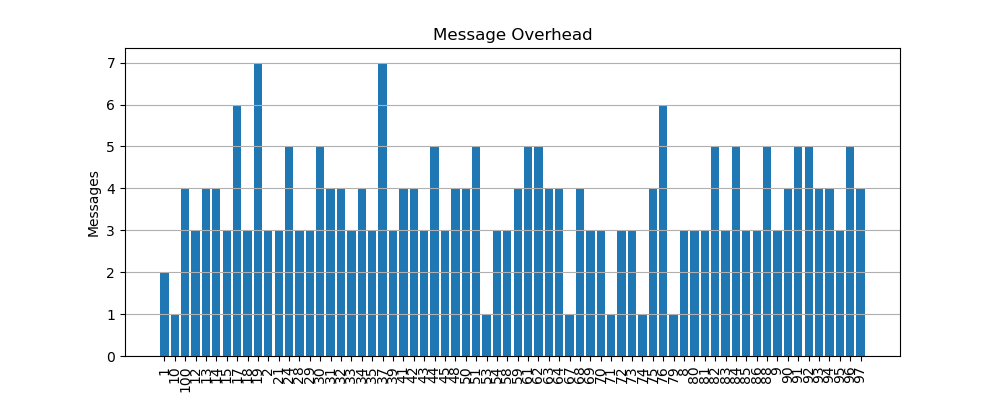

Data behind this chart, as committed beside it:
node, messages
1, 2
10, 1
100, 4
12, 3
13, 4
14, 4
15, 3
17, 6
18, 3
19, 7
2, 3
21, 3
24, 5
28, 3
29, 3
30, 5
31, 4
32, 4
33, 3
34, 4
35, 3
37, 7
39, 3
41, 4
42, 4
43, 3
44, 5
45, 3
48, 4
50, 4
51, 5
53, 1
54, 3
58, 3
59, 4
61, 5
62, 5
63, 4
64, 4
67, 1
68, 4
69, 3
70, 3
71, 1
72, 3
73, 3
74, 1
75, 4
76, 6
79, 1
8, 3
80, 3
81, 3
82, 5
83, 3
84, 5
85, 3
86, 3
88, 5
9, 3
... 8 more rows
